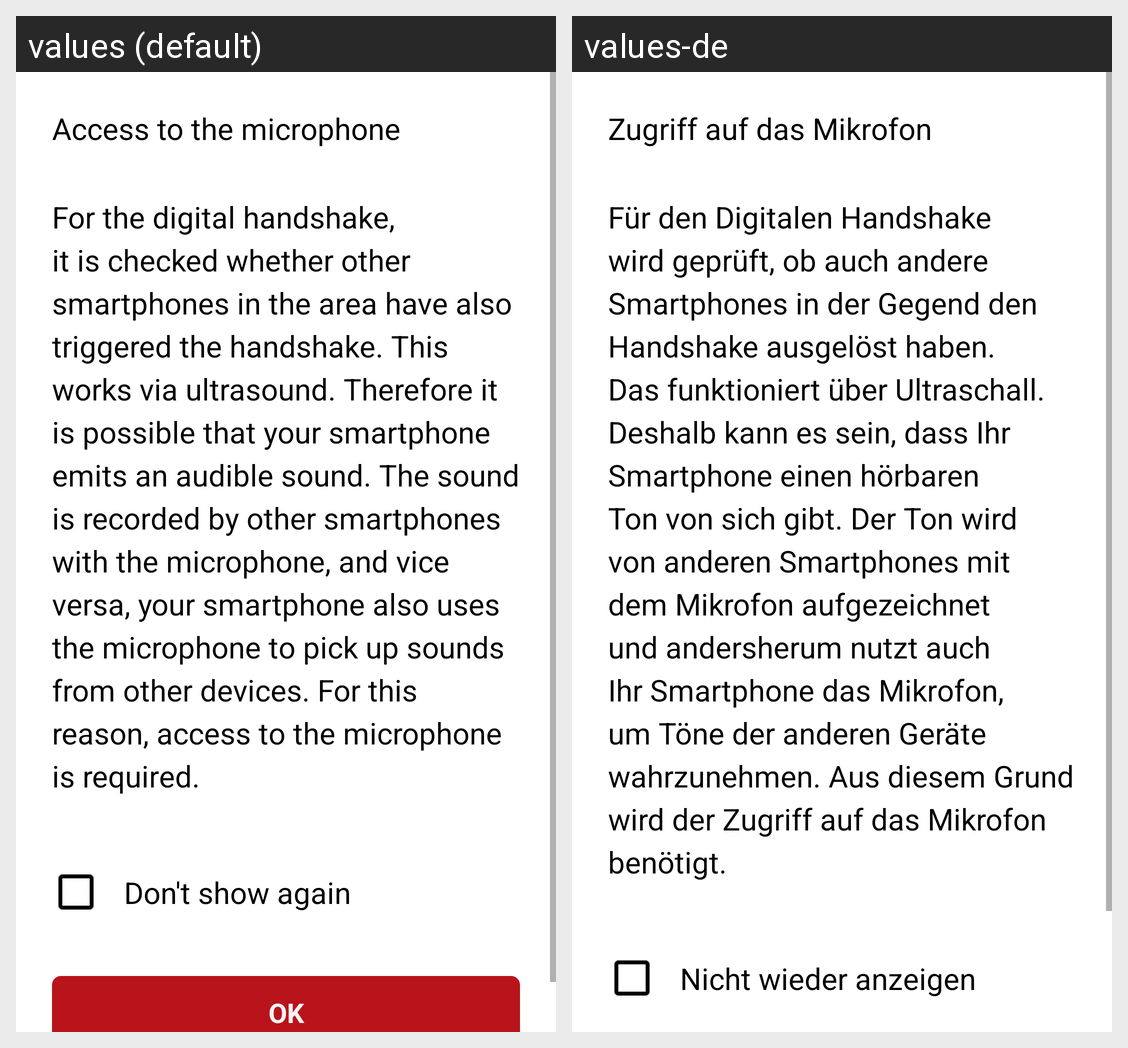

Locale-by-locale string values for the Android screen shown in this grid:
Android screen res/layout/handshake_microphone_explanation_dialog.xml rendered under 2 locales, left to right: values (default), values-de. Device: Nexus 5 (rendered at 1080×1920; each locale shown at half size, 540×960, under a caption strip naming it); theme AppTheme.
Strings drawn on this screen, with the default value and each locale's value (text and hints the layout hard-codes, and strings that could not be matched under every locale, appear in the picture but are not listed):

main_microphone_explanation_dialog_title
  values: Access to the microphone
  values-de: Zugriff auf das Mikrofon

main_microphone_explanation_dialog_description
  values: For the digital handshake, it is checked whether other smartphones in the area have also triggered the handshake. This works via ultrasound. Therefore it is possible that your smartphone emits an audible sound. The sound is recorded by other smartphones with the microphone, and vice versa, your smartphone also uses the microphone to pick up sounds from other devices. For this reason, access to …[clipped]
  values-de: Für den Digitalen Handshake wird geprüft, ob auch andere Smartphones in der Gegend den Handshake ausgelöst haben. Das funktioniert über Ultraschall. Deshalb kann es sein, dass Ihr Smartphone einen hörbaren Ton von sich gibt. Der Ton wird von anderen Smartphones mit dem Mikrofon aufgezeichnet und andersherum nutzt auch Ihr Smartphone das Mikrofon, um Töne der anderen Geräte wahrzunehmen. Aus …[clipped]

main_microphone_explanation_dialog_do_not_show_again
  values: Don't show again
  values-de: Nicht wieder anzeigen
